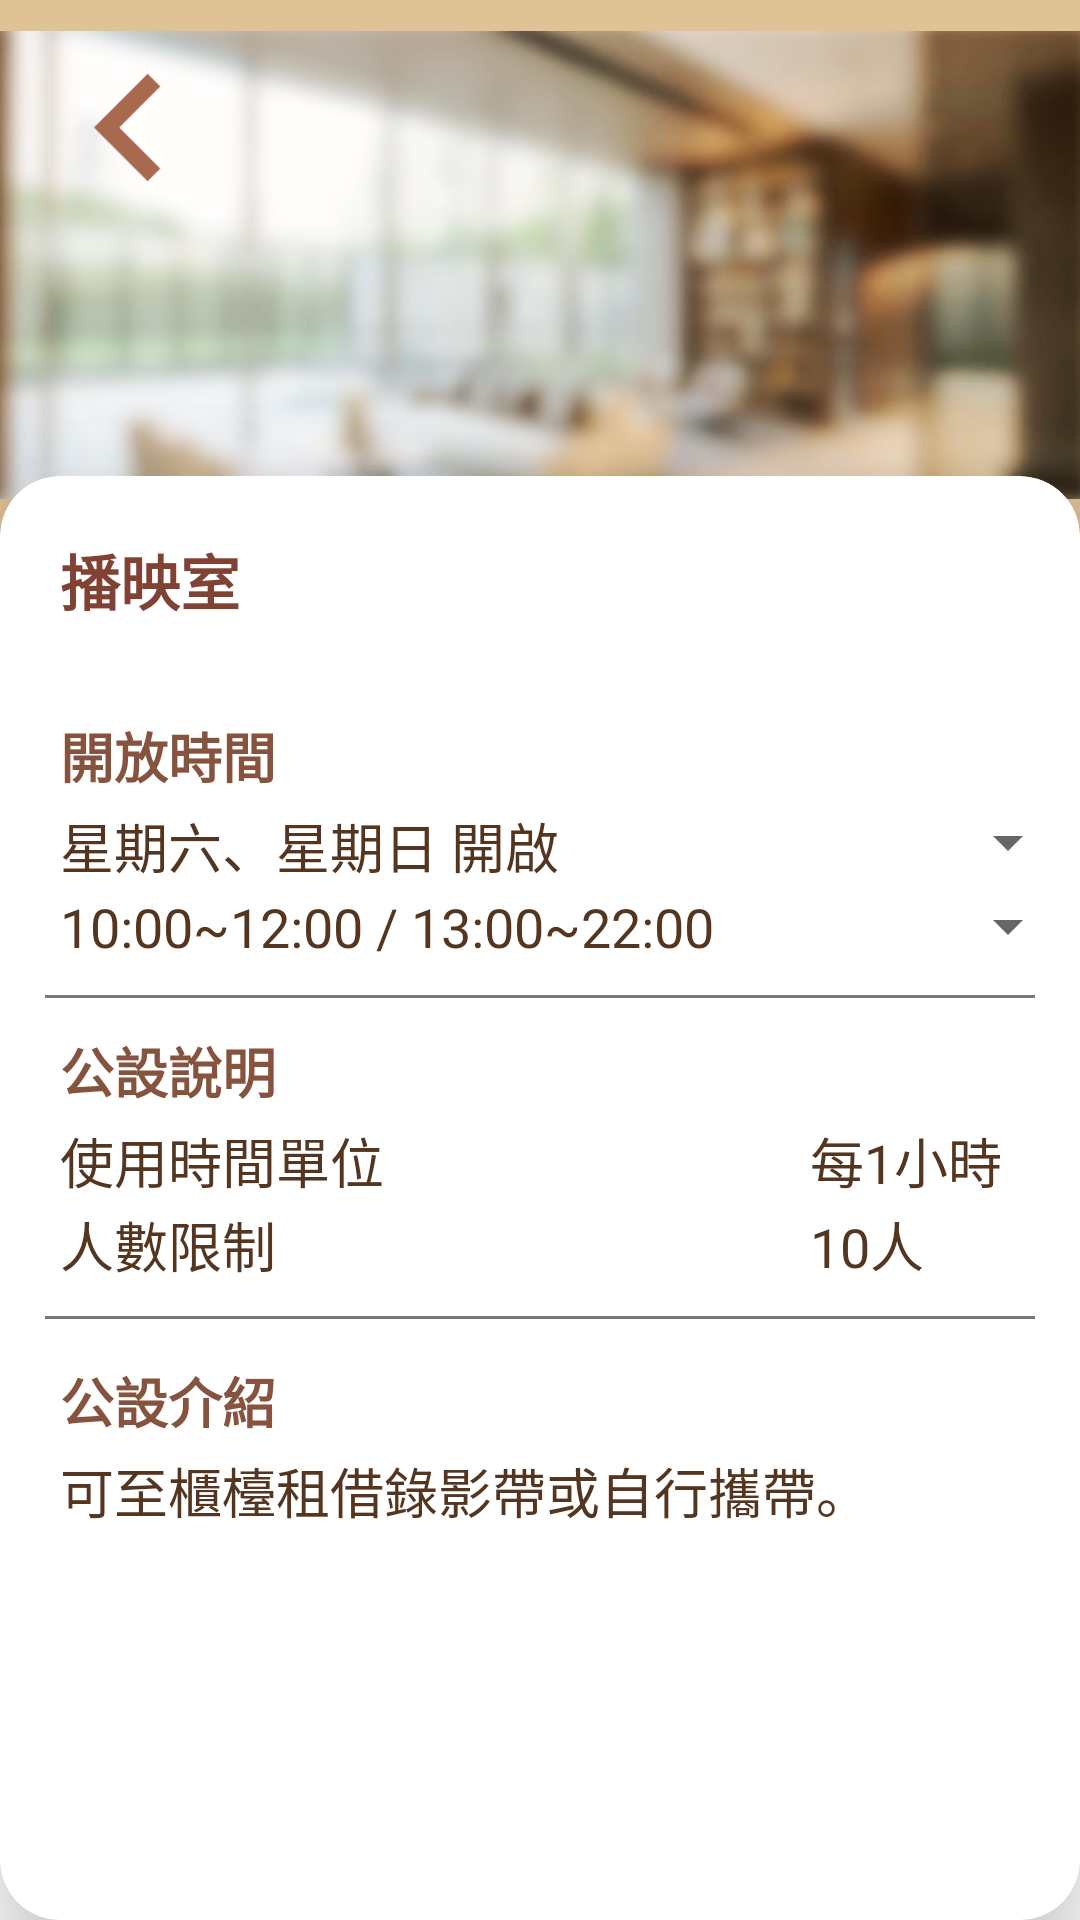

Layout XML and referenced resources for this Android screen:
<!-- AndroidManifest.xml: application theme Theme.ELife -->
<!-- res/layout/activity_reservation_theater.xml -->
<?xml version="1.0" encoding="utf-8"?>
<androidx.constraintlayout.widget.ConstraintLayout xmlns:android="http://schemas.android.com/apk/res/android"
    xmlns:app="http://schemas.android.com/apk/res-auto"
    xmlns:card_view="http://schemas.android.com/apk/res-auto"
    xmlns:tools="http://schemas.android.com/tools"
    android:layout_width="match_parent"
    android:layout_height="match_parent"
    tools:context=".ReservationTheater">

    <LinearLayout
        android:layout_width="match_parent"
        android:layout_height="match_parent"
        android:background="@color/white"
        android:orientation="vertical">

        <RelativeLayout
            android:layout_width="match_parent"
            android:layout_height="wrap_content"
            android:background="#e0c395"
            android:orientation="horizontal">

            <ImageView
                android:layout_width="wrap_content"
                android:layout_height="200dp"
                android:layout_marginStart="0dp"
                android:layout_marginTop="-12dp"
                android:layout_marginEnd="0dp"
                app:srcCompat="@drawable/view" />
            

            <Button
                android:id="@+id/theatreBack"
                android:layout_width="45dp"
                android:layout_height="45dp"
                android:layout_marginStart="20dp"
                android:layout_marginTop="20dp"
                android:background="@mipmap/previous_page"
                android:backgroundTint="#A8694F" />
            

        </RelativeLayout>

        <androidx.cardview.widget.CardView
            android:layout_width="match_parent"
            android:layout_height="match_parent"
            android:layout_marginLeft="0dp"
            android:layout_marginTop="-30dp"
            android:layout_marginRight="0dp"
            android:layout_marginBottom="0dp"
            app:cardCornerRadius="20dp"
            app:cardElevation="20dp"
            card_view:cardBackgroundColor="@color/white">



            <TextView
                android:layout_width="wrap_content"
                android:layout_height="wrap_content"
                android:layout_marginStart="20dp"
                android:layout_marginTop="20dp"
                android:text="播映室"
                android:textColor="@color/themeDark1"

                android:textSize="20dp"
                android:textStyle="bold" />

            <TextView
                android:layout_width="wrap_content"
                android:layout_height="wrap_content"
                android:layout_marginStart="20dp"
                android:layout_marginTop="80dp"
                android:layout_marginEnd="0dp"
                android:layout_marginBottom="0dp"
                android:text="開放時間"
                android:textColor="#85533E"
                android:textSize="18dp"
                android:textStyle="bold" />

            <TextView
                android:layout_width="wrap_content"
                android:layout_height="wrap_content"
                android:layout_marginStart="20dp"
                android:layout_marginTop="110dp"
                android:layout_marginEnd="0dp"
                android:layout_marginBottom="0dp"
                android:text="星期六、星期日 開啟"
                android:textColor="@color/wang_gray"
                android:textSize="18dp" />

            <TextView
                android:layout_width="wrap_content"
                android:layout_height="wrap_content"
                android:layout_marginStart="20dp"
                android:layout_marginTop="138dp"
                android:layout_marginEnd="0dp"
                android:layout_marginBottom="0dp"
                android:text="10:00~12:00 / 13:00~22:00 "
                android:textColor="@color/wang_gray"
                android:textSize="18dp" />

            <Spinner
                android:id="@+id/spinner"
                android:layout_width="match_parent"
                android:layout_height="wrap_content"
                android:layout_marginStart="270dp"
                android:layout_marginTop="110dp"
                android:layout_marginEnd="0dp"
                android:layout_marginBottom="0dp"
                tools:ignore="DuplicateIds" />

            <Spinner
                android:id="@+id/spinner2"
                android:layout_width="match_parent"
                android:layout_height="wrap_content"
                android:layout_marginStart="270dp"
                android:layout_marginTop="138dp"
                android:layout_marginEnd="0dp"
                android:layout_marginBottom="0dp"
                tools:ignore="DuplicateIds" />

            <View
                android:layout_width="match_parent"
                android:layout_height="1.1dp"
                android:layout_marginStart="15dp"
                android:layout_marginTop="173dp"
                android:layout_marginEnd="15dp"
                android:background="@color/wang_light_gray" />


            <RelativeLayout
                android:layout_width="match_parent"
                android:layout_height="match_parent"
                android:layout_marginTop="25dp">


                <TextView
                    android:layout_width="wrap_content"
                    android:layout_height="wrap_content"
                    android:layout_marginStart="20dp"
                    android:layout_marginTop="160dp"
                    android:layout_marginEnd="0dp"
                    android:layout_marginBottom="15dp"
                    android:text="公設說明"
                    android:textColor="#85533E"

                    android:textSize="18dp"
                    android:textStyle="bold" />


                <TextView
                    android:layout_width="wrap_content"
                    android:layout_height="wrap_content"
                    android:layout_marginStart="20dp"
                    android:layout_marginTop="190dp"
                    android:layout_marginEnd="0dp"
                    android:layout_marginBottom="0dp"
                    android:text="使用時間單位"
                    android:textColor="@color/wang_gray"
                    android:textSize="18dp" />

                <TextView
                    android:layout_width="wrap_content"
                    android:layout_height="wrap_content"
                    android:layout_marginStart="270dp"
                    android:layout_marginTop="190dp"
                    android:layout_marginEnd="20dp"
                    android:layout_marginBottom="0dp"
                    android:text="每1小時"
                    android:textColor="@color/wang_darker_gray"
                    android:textSize="18dp" />

                <TextView
                    android:layout_width="wrap_content"
                    android:layout_height="wrap_content"
                    android:layout_marginStart="20dp"
                    android:layout_marginTop="218dp"
                    android:layout_marginEnd="0dp"
                    android:layout_marginBottom="0dp"
                    android:text="人數限制"
                    android:textColor="@color/wang_gray"
                    android:textSize="18dp" />

                <TextView
                    android:layout_width="wrap_content"
                    android:layout_height="wrap_content"
                    android:layout_marginStart="270dp"
                    android:layout_marginTop="218dp"
                    android:layout_marginEnd="20dp"
                    android:layout_marginBottom="0dp"
                    android:text="10人"
                    android:textColor="@color/wang_darker_gray"
                    android:textSize="18dp" />
            </RelativeLayout>



            <View
                android:layout_width="match_parent"
                android:layout_height="1.1dp"
                android:layout_marginStart="15dp"
                android:layout_marginTop="280dp"
                android:layout_marginEnd="15dp"
                android:background="@color/wang_light_gray" />


            <RelativeLayout
                android:layout_width="match_parent"
                android:layout_height="match_parent"
                android:layout_marginTop="25dp">


                <TextView
                    android:layout_width="wrap_content"
                    android:layout_height="wrap_content"
                    android:layout_marginStart="20dp"
                    android:layout_marginTop="270dp"
                    android:layout_marginEnd="0dp"
                    android:layout_marginBottom="15dp"
                    android:text="公設介紹"
                    android:textColor="#85533E"

                    android:textSize="18dp"
                    android:textStyle="bold" />


                <TextView
                    android:layout_width="wrap_content"
                    android:layout_height="wrap_content"
                    android:layout_marginStart="20dp"
                    android:layout_marginTop="300dp"
                    android:layout_marginEnd="0dp"
                    android:layout_marginBottom="0dp"
                    android:text="可至櫃檯租借錄影帶或自行攜帶。"
                    android:textColor="@color/wang_gray"
                    android:textSize="18dp" />


            </RelativeLayout>


        </androidx.cardview.widget.CardView>

    </LinearLayout>


    
    
    

</androidx.constraintlayout.widget.ConstraintLayout>
<!-- resources referenced by this layout -->
<resources>
  <color name="themeDark1">#804233</color>
  <color name="wang_darker_gray">#54351F</color>
  <color name="wang_gray">#54351F</color>
  <color name="wang_light_gray">#777</color>
  <color name="white">#FFFFFFFF</color>
  <!-- drawable view: png bitmap (drawable, 341186 bytes) -->
  <!-- mipmap previous_page (drawable) -->
  <?xml version="1.0" encoding="utf-8"?>
  <layer-list xmlns:android="http://schemas.android.com/apk/res/android">
  
      <item
          android:width="30dp"
          android:height="30dp"
          android:gravity="center"
          android:drawable="@mipmap/previous_page"
          />
  
  </layer-list>
  <style name="Theme.ELife" parent="Base.Theme.ELife" />
  <style name="Base.Theme.ELife" parent="Theme.AppCompat.DayNight.NoActionBar">
          
          
  
      </style>
</resources>
